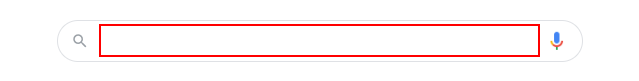
Task: UiPath RPA Developer Foundation Training
Workflow: DataSraping

Step 1: type "Tipo de cambio sunat" into the combo box 'Search' in window 'Google - Google Chrome' (chrome.exe)

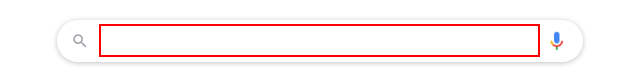
Step 2: type a value into the combo box 'Search' in window 'Google - Google Chrome' (chrome.exe)

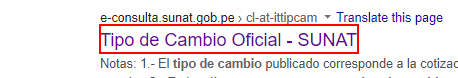
Step 3: click on the div in window 'Tipo de cambio sunat - Google Search - Google Chrome' (chrome.exe)

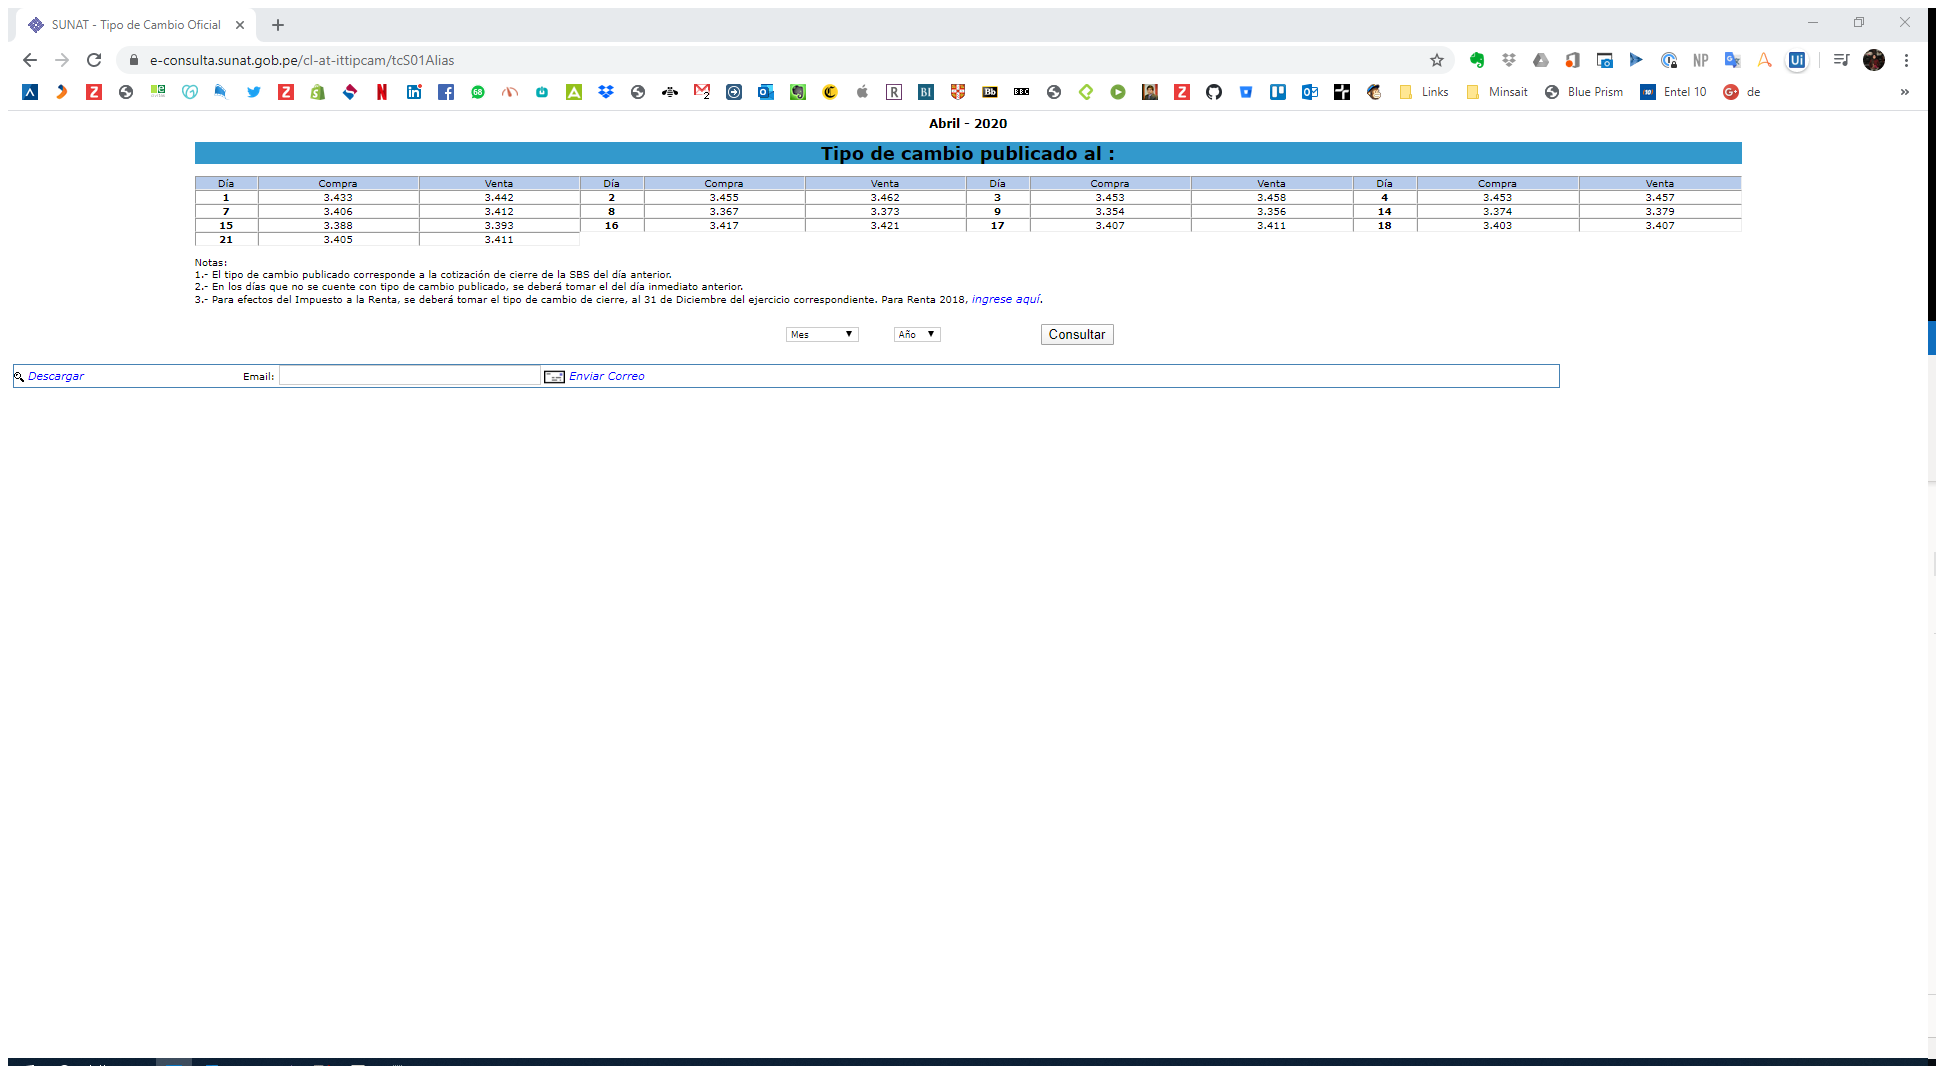
Step 4: Attach Window 'SUNAT Tip Chrome_wi' on the element in window 'SUNAT - Tipo de Cambio Oficial - Google Chrome' (chrome.exe)

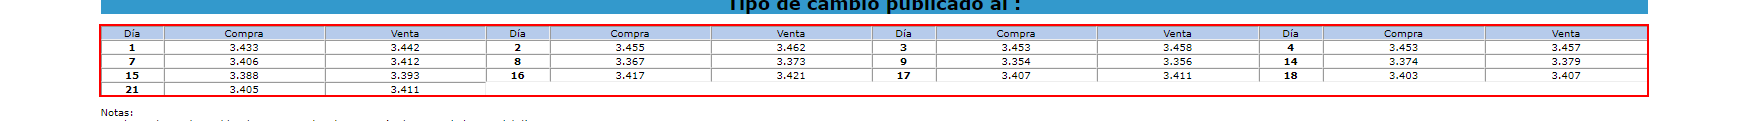
Step 5: get-text from the table